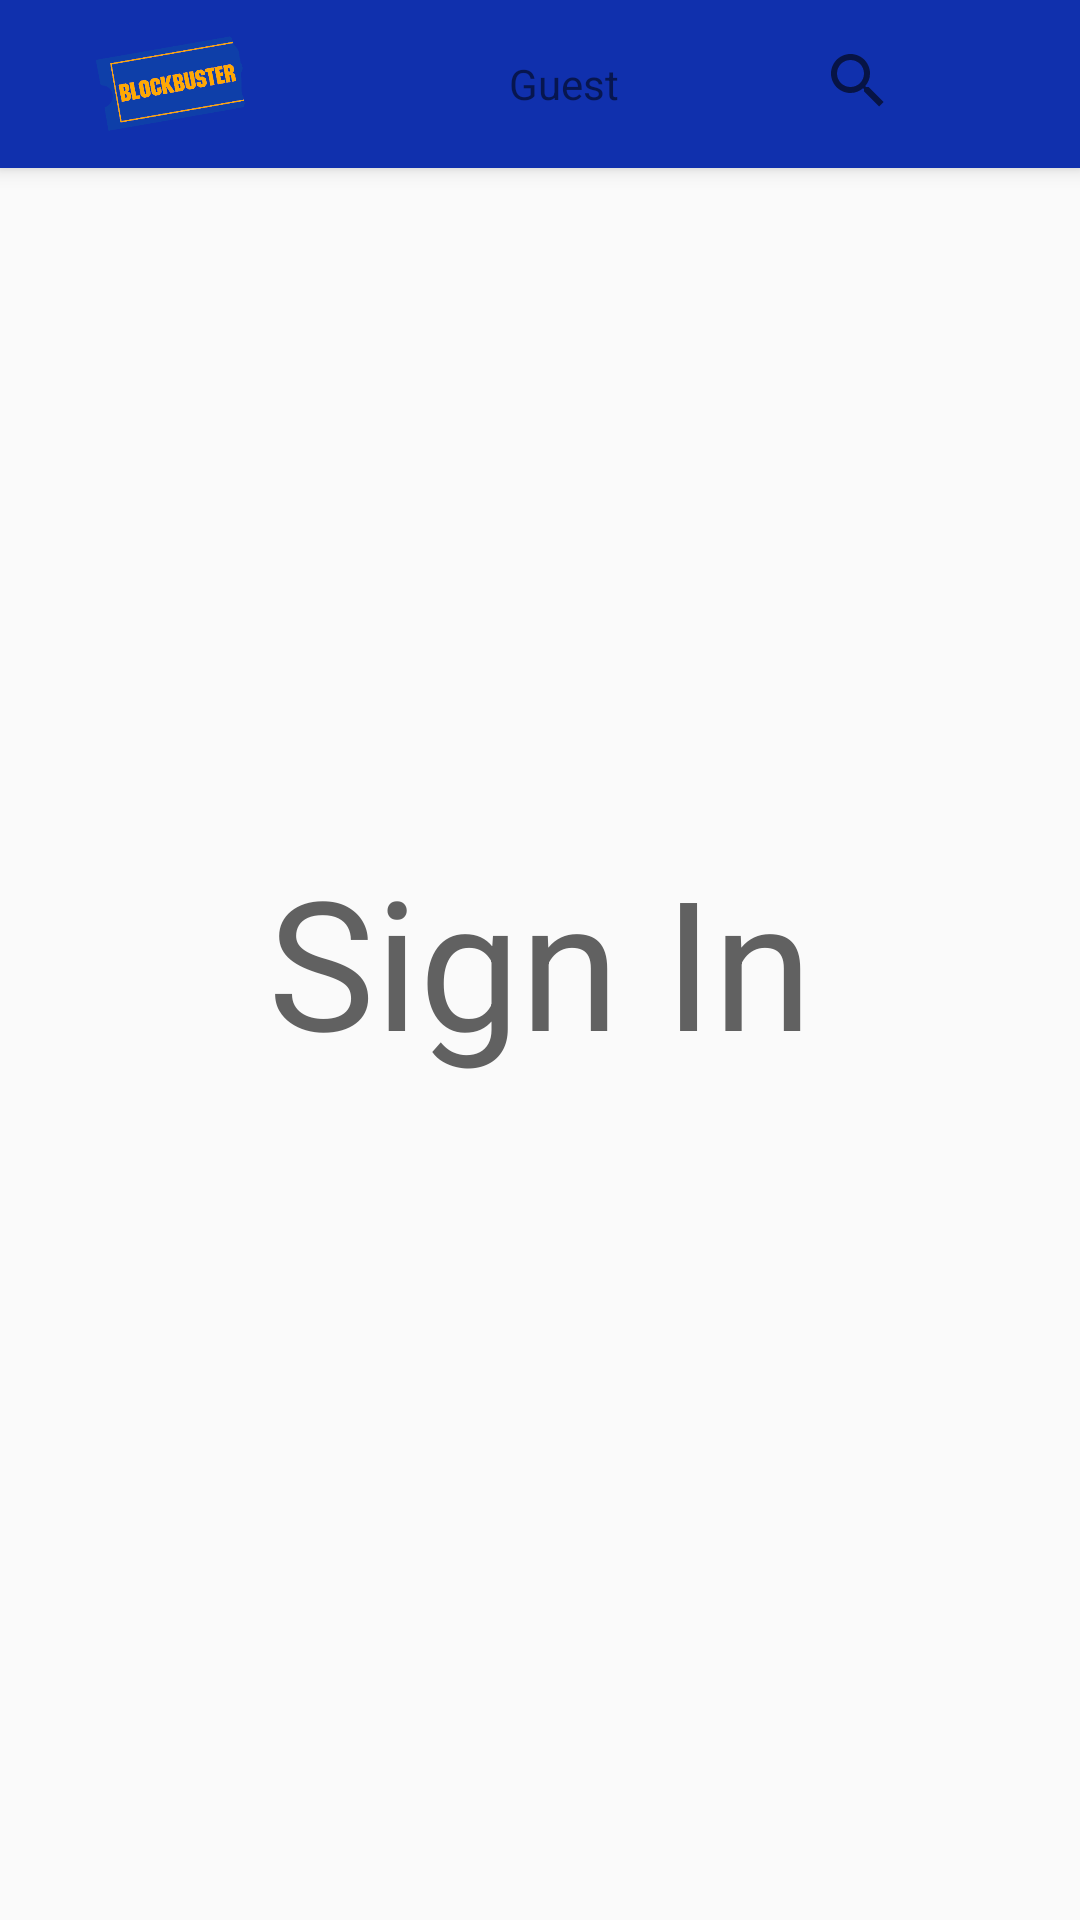

This screen was rendered from an Android layout file. Write that file and the resources it references.
<!-- AndroidManifest.xml: application theme AppTheme -->
<!-- res/layout/app_bar_main.xml -->
<?xml version="1.0" encoding="utf-8"?>
<androidx.coordinatorlayout.widget.CoordinatorLayout
        xmlns:android="http://schemas.android.com/apk/res/android"
        xmlns:app="http://schemas.android.com/apk/res-auto"
        xmlns:tools="http://schemas.android.com/tools"
        android:layout_width="match_parent"
        android:layout_height="match_parent"
        tools:context=".main.MainActivity">

    <com.google.android.material.appbar.AppBarLayout
            android:layout_width="match_parent"
            android:layout_height="wrap_content"
            android:theme="@style/AppTheme.AppBarOverlay">

        <androidx.appcompat.widget.Toolbar
                android:id="@+id/toolbar"
                android:layout_width="match_parent"
                android:layout_height="?attr/actionBarSize"
                android:background="?attr/colorPrimary"
                app:popupTheme="@style/AppTheme.PopupOverlay">

            <include android:layout_height="match_parent" android:layout_width="match_parent" layout="@layout/app_bar_layout" />

        </androidx.appcompat.widget.Toolbar>

    </com.google.android.material.appbar.AppBarLayout>

    <include layout="@layout/content_main"/>

</androidx.coordinatorlayout.widget.CoordinatorLayout>
<!-- res/layout/app_bar_layout.xml (included above) -->
<?xml version="1.0" encoding="utf-8"?>
<com.google.android.material.appbar.AppBarLayout
        xmlns:android="http://schemas.android.com/apk/res/android"
        xmlns:app="http://schemas.android.com/apk/res-auto"
        android:layout_width="match_parent"
        android:layout_height="wrap_content"
        android:theme="@style/AppTheme.NoActionBar"
android:layout_marginLeft="0dp"
android:paddingLeft="0dp">

    <androidx.appcompat.widget.Toolbar
            android:id="@+id/toolbar"
            android:layout_width="match_parent"
            android:layout_height="?attr/actionBarSize"
            android:background="?attr/colorPrimary"
            app:popupTheme="@style/AppTheme.PopupOverlay">

        <androidx.appcompat.widget.AppCompatImageView
                android:layout_width="50dp"
                android:layout_height="50dp"
                android:layout_gravity="left"
                android:src="@mipmap/logo"/>

        <TextView
                android:id="@+id/nav_title_tv"
                android:layout_width="wrap_content"
                android:layout_height="wrap_content"
                android:text="@string/default_username"
                android:layout_gravity="center"/>

        <LinearLayout
                android:layout_gravity="right"
                android:layout_width="wrap_content"
                android:layout_height="wrap_content">

            <androidx.appcompat.widget.SearchView
                    android:id="@+id/searchView"
                    android:layout_width="wrap_content"
                    android:layout_height="wrap_content">

            </androidx.appcompat.widget.SearchView>

            <ImageButton
                    android:id="@+id/hamburgerBtn"
                    android:tint="@color/blockbusterYellow"
                    android:background="@color/blockbusterBlue"
                    android:src="@mipmap/menu_icon"
                    android:layout_width="50dp"
                    android:layout_height="50dp"
                    android:layout_gravity="end"/>

        </LinearLayout>
    </androidx.appcompat.widget.Toolbar>

</com.google.android.material.appbar.AppBarLayout>
<!-- res/layout/content_main.xml (included above) -->
<?xml version="1.0" encoding="utf-8"?>
<LinearLayout xmlns:android="http://schemas.android.com/apk/res/android"
              android:orientation="vertical"
              android:layout_width="match_parent"
              android:layout_height="match_parent"
              android:gravity="center">

    <TextView
            style="@style/LoginTitle"
            android:layout_width="wrap_content"
            android:layout_height="wrap_content"
            android:text="@string/sign_in"/>

</LinearLayout>
<!-- resources referenced by this layout -->
<resources>
  <color name="blockbusterBlue">#1030AD</color>
  <color name="blockbusterYellow">#ffa903</color>
  <!-- mipmap logo: png bitmap (mipmap, 26001 bytes) -->
  <string name="default_username">Guest</string>
  <string name="sign_in">Sign In</string>
  <style name="AppTheme.AppBarOverlay" parent="ThemeOverlay.AppCompat.Dark.ActionBar" />
  <style name="AppTheme.NoActionBar">
          <item name="windowActionBar">false</item>
          <item name="windowNoTitle">true</item>
      </style>
  <style name="AppTheme.PopupOverlay" parent="ThemeOverlay.AppCompat.Light" />
  <style name="LoginTitle" parent="TextAppearance.AppCompat">
          <item name="android:textColor">@color/grayText</item>
          <item name="android:textSize">60sp</item>
      </style>
  <style name="AppTheme" parent="Theme.AppCompat.Light.NoActionBar">
          
          <item name="colorPrimary">@color/colorPrimary</item>
          <item name="colorPrimaryDark">@color/colorPrimaryDark</item>
          <item name="colorAccent">@color/colorAccent</item>
      </style>
  <color name="grayText">#616161</color>
  <color name="colorPrimary">@color/blockbusterBlue</color>
  <color name="colorPrimaryDark">#003366</color>
  <color name="colorAccent">#D81B60</color>
</resources>
